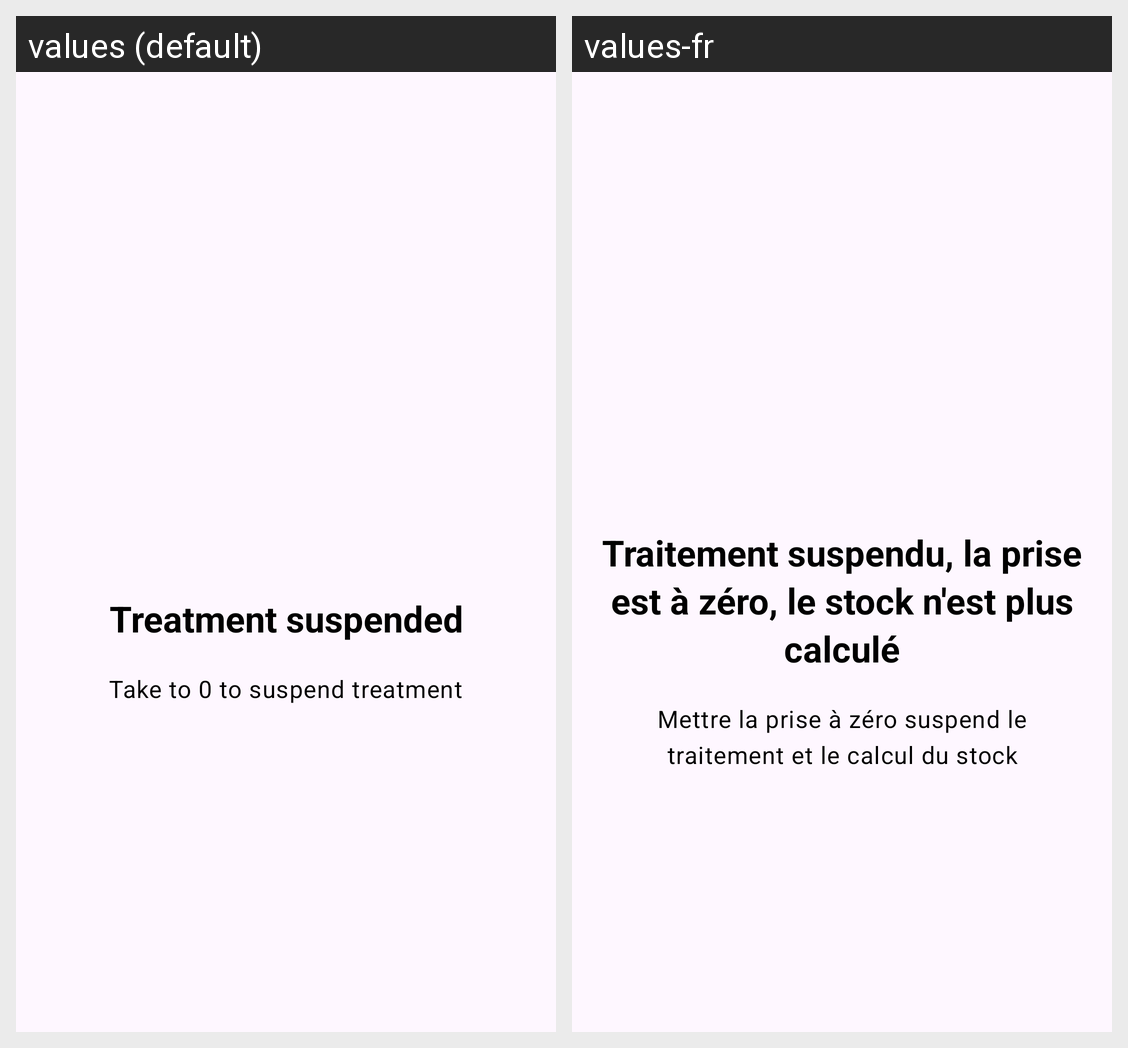

The same Android screen rendered under two of its app's locales, left to right. List the strings drawn on it with the default value and each locale's translation.
Android screen res/layout/welcome10.xml rendered under 2 locales, left to right: values (default), values-fr. Device: Nexus 5 (rendered at 1080×1920; each locale shown at half size, 540×960, under a caption strip naming it); theme BaseTheme.
Strings drawn on this screen, with the default value and each locale's value (text and hints the layout hard-codes, and strings that could not be matched under every locale, appear in the picture but are not listed):

slide10_Pilldroid
  values: Treatment suspended
  values-fr: Traitement suspendu, la prise est à zéro, le stock n'est plus calculé

slide10_desc
  values: Take to 0 to suspend treatment
  values-fr: Mettre la prise à zéro suspend le traitement et le calcul du stock
